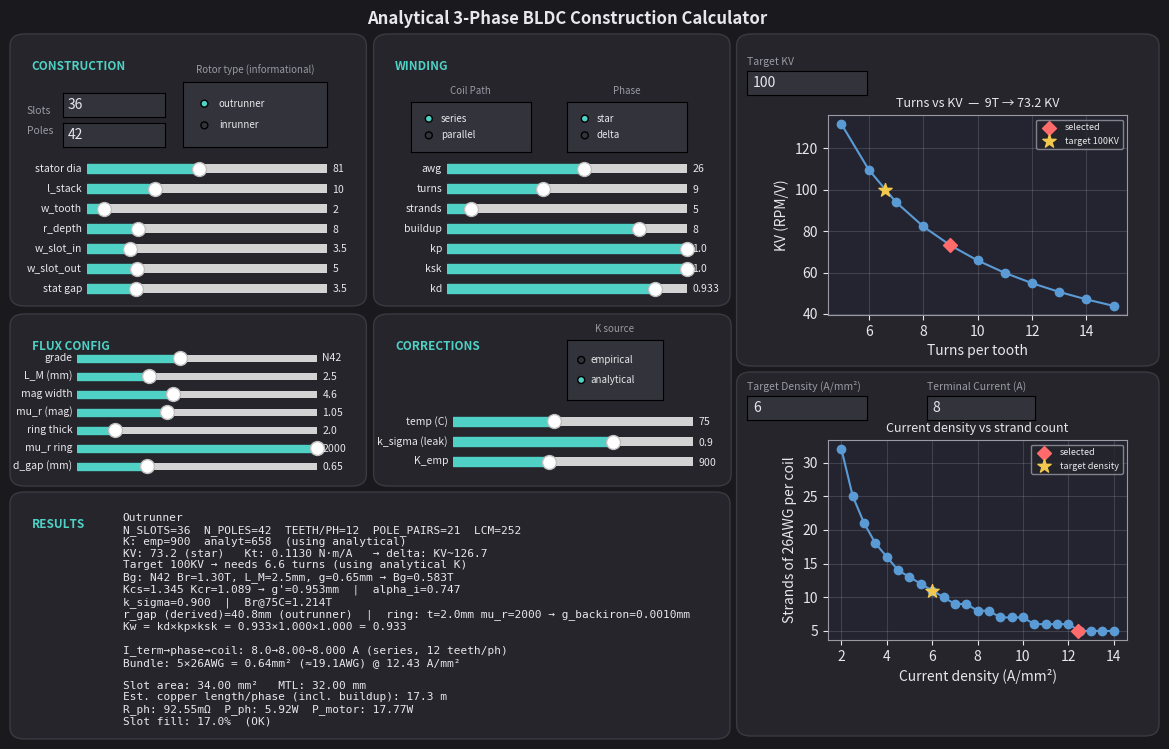

Source code (Python):
"""
Winding Calculator. Check README for instructions and unit definitions.

    python winding_calculator_gui.py

PyQt5 for GUI:
    pip install PyQt5
"""

import math
import matplotlib.pyplot as plt
import matplotlib.patches as mpatches
from matplotlib.widgets import Slider, RadioButtons, TextBox

# Constants

SQRT3 = math.sqrt(3)
COPPER_RESISTIVITY_20C = 1.724e-8   # ohm*m
COPPER_TEMP_COEFF = 0.00393         # per C
K_T_CONSTANT = 8.27                 
GRADE_LIST = ["N35", "N38", "N40", "N42", "N45", "N48", "N50", "N52"]
GRADE_BR = {"N35": 1.195, "N38": 1.235, "N40": 1.265, "N42": 1.30, "N45": 1.35, "N48": 1.395, "N50": 1.425, "N52": 1.455, } # Flux remanence

# Theme
# =======================================

BG = "#1a1a1e"
PANEL = "#25252b"
SLIDER_TRACK = "#33333b"
ACCENT = "#4fd1c5"
TEXT = "#e8e8ec"
SUBTEXT = "#9a9aa5"
RED = "#ff6b6b"
BLUE = "#5b9bd5"

# Equations
# =======================================

def awg_bare_diameter_mm(awg):
    return 0.127 * 92 ** ((36 - awg) / 39)


def awg_area_mm2(awg):
    d = awg_bare_diameter_mm(awg)
    return math.pi / 4 * d ** 2


def area_to_equivalent_awg(area_mm2):
    d_equiv = 2 * math.sqrt(area_mm2 / math.pi)
    return 36 - 39 * math.log(d_equiv / 0.127, 92)


def kv_from_turns(turns, k_constant):
    return k_constant / turns


def turns_from_kv(target_kv, k_constant):
    return k_constant / target_kv


def kt_from_kv(kv, k_t_constant=K_T_CONSTANT):
    return k_t_constant / kv


def strands_for_current(current_A, awg, current_density):
    required_area = current_A / current_density
    single_area = awg_area_mm2(awg)
    strands = math.ceil(required_area / single_area)
    total_area = strands * single_area
    actual_density = current_A / total_area
    return strands, total_area, actual_density


def resistance_per_meter(awg, strands=1, temp_C=20.0):
    rho = COPPER_RESISTIVITY_20C * (1 + COPPER_TEMP_COEFF * (temp_C - 20))
    area_m2 = awg_area_mm2(awg) * 1e-6 * strands
    return rho / area_m2


def slot_area_mm2(w_slot_inner, w_slot_outer, r_depth):
    return 0.5 * (w_slot_inner + w_slot_outer) * r_depth


def mean_turn_length_mm(w_tooth, l_stack, buildup_correction_mm=0.0):
    return 2 * (w_tooth + l_stack) + buildup_correction_mm


def bg_from_magnet(Br, Lm, mu_r, g):
    """Simplified magnetic-circuit Bg: magnet as MMF source in series
    with airgap reluctance, ignoring iron reluctance/leakage/saturation."""
    return Br * Lm / (Lm + mu_r * g)


def translate_current(terminal_current_A, teeth_per_phase, coil_connection, phase_connection):
    phase_current_A = terminal_current_A if phase_connection == "star" else terminal_current_A / SQRT3
    if coil_connection == "series":
        coil_current_A = phase_current_A
    else:
        coil_current_A = phase_current_A / teeth_per_phase
    return phase_current_A, coil_current_A

# UI
# ==========================

# Window + panels
fig = plt.figure(figsize=(12, 10))
fig.patch.set_facecolor(BG)
fig.suptitle("Analytical 3-Phase BLDC Construction Calculator", fontsize=12, fontweight="bold", color=TEXT)

FS_LABEL = 7.5
FS_HEADER = 8.5
FS_RADIO = 7
FS_RADIO_TITLE = 7
FS_SUMMARY = 8


def panel(x, y, w, h, label):
    box = mpatches.FancyBboxPatch(
        (x, y), w, h, transform=fig.transFigure,
        boxstyle="round,pad=0.006,rounding_size=0.012",
        linewidth=1, edgecolor="#3a3a42", facecolor=PANEL, zorder=0)
    fig.add_artist(box)
    fig.text(x + 0.012, y + h - 0.020, label, fontsize=FS_HEADER, fontweight="bold",
              color=ACCENT, va="top")
    return box


h = 0.024
gap = 0.005
step = h + gap
SLIDER_W = 0.20


def style_radio(radio):
    for lbl in radio.labels:
        lbl.set_color(TEXT)
        lbl.set_fontsize(FS_RADIO)


def build_slider_group(specs, x, top_y, step, height, width=SLIDER_W):
    sliders = {}
    for i, (key, disp, lo, hi, default, sstep) in enumerate(specs):
        ax_s = fig.add_axes([x, top_y - i * step, width, height])
        ax_s.set_facecolor(SLIDER_TRACK)
        s = Slider(ax_s, disp, lo, hi, valinit=default, valstep=sstep, color=ACCENT)
        s.label.set_color(TEXT)
        s.label.set_fontsize(FS_LABEL)
        s.valtext.set_color(TEXT)
        s.valtext.set_fontsize(FS_LABEL)
        sliders[key] = s
    return sliders


TOP = 0.94
TERMINAL_CURRENT_DEFAULT = 8.0  # I_term

# WINDING BOX
WINDING_SPECS = [
    ("awg", "awg", 18, 32, 26, 0.5),
    ("turns", "turns", 5, 15, 9, 1),
    ("strands", "strands", 1, 40, 5, 1),
    ("buildup_mm", "buildup", 0, 10, 8.0, 0.1),
    ("pitch_factor", "kp", 0.5, 1.0, 1.0, 0.001),
    ("skew_factor", "ksk", 0.5, 1.0, 1.0, 0.001),
    ("kw", "kd", 0.5, 1.0, 0.933, 0.001),
]
WINDING_X = 0.40
WINDING_TOP_Y = 0.813
WINDING_STEP = 0.02
WINDING_H = 0.017
elec_sliders = build_slider_group(WINDING_SPECS, WINDING_X, WINDING_TOP_Y, WINDING_STEP, WINDING_H)

# Construction box
CONSTRUCTION_SPECS = [
    ("stator_dia", "stator dia", 20.0, 150.0, 81.0, 0.5),
    ("l_stack", "l_stack", 2, 30, 10.0, 0.5),
    ("w_tooth", "w_tooth", 1, 15, 2.0, 0.1),
    ("r_depth", "r_depth", 2, 30, 8.0, 0.1),
    ("w_slot_in", "w_slot_in", 1, 15, 3.5, 0.1),
    ("w_slot_out", "w_slot_out", 1, 20, 5.0, 0.1),
    ("stator_gap", "stat gap", 0.5, 15.0, 3.5, 0.1),
]
CONSTRUCTION_X = 0.10
CONSTRUCTION_TOP_Y = 0.813
CONSTRUCTION_STEP = 0.02
CONSTRUCTION_H = 0.017
geo_sliders = build_slider_group(CONSTRUCTION_SPECS, CONSTRUCTION_X, CONSTRUCTION_TOP_Y, CONSTRUCTION_STEP, CONSTRUCTION_H)

# Slot/poles RADIO BOX
row2_label_y = TOP - 6 * step - 0.010
fig.text(0.05, row2_label_y + 0.12, "Slots", fontsize=FS_HEADER - 1, color=SUBTEXT)
fig.text(0.05, row2_label_y + 0.10, "Poles", fontsize=FS_HEADER - 1, color=SUBTEXT)

# Series/parallel and star/delta RADIO BOX
row2_y = row2_label_y - 0.028
ax_coil_conn = fig.add_axes([0.37, row2_y + 0.11, 0.10, 0.05])
ax_coil_conn.set_facecolor(SLIDER_TRACK)
ax_coil_conn.set_title("Coil Path", fontsize=FS_RADIO_TITLE, color=SUBTEXT)
coil_conn_radio = RadioButtons(ax_coil_conn, ("series", "parallel"), activecolor=ACCENT)
style_radio(coil_conn_radio)

ax_phase_conn = fig.add_axes([0.50, row2_y + 0.11, 0.10, 0.05])
ax_phase_conn.set_facecolor(SLIDER_TRACK)
ax_phase_conn.set_title("Phase", fontsize=FS_RADIO_TITLE, color=SUBTEXT)
phase_conn_radio = RadioButtons(ax_phase_conn, ("star", "delta"), activecolor=ACCENT)
style_radio(phase_conn_radio)

ax_nslots = fig.add_axes([0.08, row2_y + 0.145, 0.085, h])
ax_nslots.set_facecolor(SLIDER_TRACK)
nslots_box = TextBox(ax_nslots, "", initial="36", color=SLIDER_TRACK, hovercolor=SLIDER_TRACK)
nslots_box.text_disp.set_color(TEXT)
ax_npoles = fig.add_axes([0.08, row2_y + 0.115, 0.085, h])
ax_npoles.set_facecolor(SLIDER_TRACK)
npoles_box = TextBox(ax_npoles, "", initial="42", color=SLIDER_TRACK, hovercolor=SLIDER_TRACK)
npoles_box.text_disp.set_color(TEXT)

# ROTOR TYPE: Inrunner vs outrunner
row3_y = row2_y - 0.055 - 0.02 - 0.06
ax_rotor = fig.add_axes([0.18, row3_y + 0.25, 0.12, 0.065])
ax_rotor.set_facecolor(SLIDER_TRACK)
ax_rotor.set_title("Rotor type (informational)", fontsize=FS_RADIO_TITLE, color=SUBTEXT)
rotor_type_radio = RadioButtons(ax_rotor, ("outrunner", "inrunner"), activecolor=ACCENT)
style_radio(rotor_type_radio)

# K source
k_mode_y = row3_y - 0.01 - 0.075
ax_k_mode = fig.add_axes([0.5, 0.59, 0.08, 0.06])
ax_k_mode.set_facecolor(SLIDER_TRACK)
ax_k_mode.set_title("K source", fontsize=FS_RADIO_TITLE, color=SUBTEXT)
k_mode_radio = RadioButtons(ax_k_mode, ("empirical", "analytical"), activecolor=ACCENT)
k_mode_radio.set_active(1)  # default: ANALYTICAL
style_radio(k_mode_radio)

panel(0.345, 0.69, 0.285, 0.26, "WINDING")
panel(0.042, 0.69, 0.285, 0.26, "CONSTRUCTION")

# ROTOR BOX
ROTOR_PANEL_BOTTOM = 0.51
ROTOR_PANEL_HEIGHT = 0.16
ROTOR_PANEL_TOP = ROTOR_PANEL_BOTTOM + ROTOR_PANEL_HEIGHT

ROTOR_X = 0.092
ROTOR_STEP = 0.018
ROTOR_H = 0.014
ROTOR_GRADE_Y = ROTOR_PANEL_TOP - 0.045    
ROTOR_TOP_Y = ROTOR_GRADE_Y - ROTOR_STEP  

ax_grade = fig.add_axes([ROTOR_X, ROTOR_GRADE_Y, SLIDER_W, ROTOR_H])
ax_grade.set_facecolor(SLIDER_TRACK)
grade_slider = Slider(ax_grade, "grade", 0, len(GRADE_LIST) - 1, valinit=3, valstep=1, color=ACCENT)
grade_slider.label.set_color(TEXT)
grade_slider.label.set_fontsize(FS_LABEL)
grade_slider.valtext.set_color(TEXT)
grade_slider.valtext.set_fontsize(FS_LABEL)
grade_slider.valtext.set_text(GRADE_LIST[3])

ROTOR_SPECS = [
    ("Lm", "L_M (mm)", 1.0, 6.0, 2.5, 0.1),
    ("magnet_width", "mag width", 1.0, 10.0, 4.6, 0.1),
    ("mu_r", "mu_r (mag)", 0.9, 1.3, 1.05, 0.01),
    ("t_ring", "ring thick", 0.5, 10.0, 2.0, 0.1),
    ("mu_r_ring", "mu_r ring", 1.0, 2000.0, 2000.0, 1.0),
    ("g", "d_gap (mm)", 0.1, 2.0, 0.65, 0.05),
]
magnet_sliders = build_slider_group(ROTOR_SPECS, ROTOR_X, ROTOR_TOP_Y, ROTOR_STEP, ROTOR_H)

panel(0.042, ROTOR_PANEL_BOTTOM, 0.285, ROTOR_PANEL_HEIGHT, "FLUX CONFIG")

# RESULTS BOX
row4_bottom = 0.267
results_top = row4_bottom - 0.02
results_bottom = 0.025
panel(0.042, 0.257, 0.588, 0.235, "RESULTS")
text_ax = fig.add_axes([0.13, 0.3, 0.545, results_top - results_bottom - 0.045])
text_ax.axis("off")
summary_text = text_ax.text(0, 1.0, "", family="monospace", fontsize=FS_SUMMARY, va="top", color=TEXT)

# Charts
panel(0.6475, 0.63, 0.34, 0.32, "")
panel(0.6475, 0.26, 0.34, 0.352, "")
ax1 = fig.add_axes([0.7175, 0.675, 0.2496, 0.20])
ax2 = fig.add_axes([0.7175, 0.35, 0.2496, 0.20])
CHART_BG = "#242430"
for ax in (ax1, ax2):
    ax.set_facecolor(CHART_BG)

fig.text(0.65, 0.925, "Target KV", fontsize=FS_LABEL, color=SUBTEXT)
ax_target_kv = fig.add_axes([0.65, 0.895, 0.10, h])
ax_target_kv.set_facecolor(SLIDER_TRACK)
target_kv_box = TextBox(ax_target_kv, "", initial="100", color=SLIDER_TRACK, hovercolor=SLIDER_TRACK)
target_kv_box.text_disp.set_color(TEXT)

fig.text(0.65, 0.60, "Target Density (A/mm\u00b2)", fontsize=FS_LABEL, color=SUBTEXT)
ax_density_tgt = fig.add_axes([0.65, 0.57, 0.10, h])
ax_density_tgt.set_facecolor(SLIDER_TRACK)
density_tgt_box = TextBox(ax_density_tgt, "", initial="6", color=SLIDER_TRACK, hovercolor=SLIDER_TRACK)
density_tgt_box.text_disp.set_color(TEXT)

fig.text(0.80, 0.60, "Terminal Current (A)", fontsize=FS_LABEL, color=SUBTEXT)
ax_iterm = fig.add_axes([0.80, 0.57, 0.09, h])
ax_iterm.set_facecolor(SLIDER_TRACK)
iterm_box = TextBox(ax_iterm, "", initial="8", color=SLIDER_TRACK, hovercolor=SLIDER_TRACK)
iterm_box.text_disp.set_color(TEXT)

# Correction Factors
CORRECTIONS_SPECS = [
    ("op_temp", "temp (C)", 20.0, 150.0, 75.0, 1.0),
    ("k_sigma", "k_sigma (leak)", 0.70, 1.0, 0.90, 0.001),
    ("k_const", "K_emp", 500, 1500, 900, 10),
]
CORRECTIONS_X = 0.405
CORRECTIONS_TOP_Y = 0.56
CORRECTIONS_STEP = 0.02
CORRECTIONS_H = 0.017
correction_sliders = build_slider_group(CORRECTIONS_SPECS, CORRECTIONS_X, CORRECTIONS_TOP_Y, CORRECTIONS_STEP, CORRECTIONS_H)

panel(0.345, 0.51, 0.286, 0.16, "CORRECTIONS")


def redraw(_=None):
    turns = elec_sliders["turns"].val
    awg = elec_sliders["awg"].val
    try:
        terminal_A = float(iterm_box.text)
    except ValueError:
        terminal_A = TERMINAL_CURRENT_DEFAULT
    try:
        density_tgt = float(density_tgt_box.text)
    except ValueError:
        density_tgt = 6.0
    strands = int(elec_sliders["strands"].val)
    k_const = correction_sliders["k_const"].val
    try:
        n_slots = int(nslots_box.text)
    except ValueError:
        n_slots = 36
    try:
        n_poles = int(npoles_box.text)
    except ValueError:
        n_poles = 42
    n_slots = max(3, n_slots)
    n_poles = max(2, n_poles)
    teeth_per_phase = max(1, n_slots // 3)
    pole_pairs = max(1, n_poles // 2)
    cogging_lcm = math.lcm(n_slots, n_poles)

    w_slot_in = geo_sliders["w_slot_in"].val
    w_slot_out = geo_sliders["w_slot_out"].val
    r_depth = geo_sliders["r_depth"].val
    w_tooth = geo_sliders["w_tooth"].val
    l_stack = geo_sliders["l_stack"].val
    buildup_mm = elec_sliders["buildup_mm"].val

    coil_connection = coil_conn_radio.value_selected
    phase_connection = phase_conn_radio.value_selected
    k_mode = k_mode_radio.value_selected

    kd = elec_sliders["kw"].val

    grade_idx = int(round(grade_slider.val))
    grade_idx = max(0, min(len(GRADE_LIST) - 1, grade_idx))
    grade_name = GRADE_LIST[grade_idx]
    grade_slider.valtext.set_text(grade_name)
    Br = GRADE_BR[grade_name]
    Lm = magnet_sliders["Lm"].val
    g_mm = magnet_sliders["g"].val
    mu_r = magnet_sliders["mu_r"].val

    magnet_width = magnet_sliders["magnet_width"].val
    stator_dia = geo_sliders["stator_dia"].val
    stator_gap = geo_sliders["stator_gap"].val
    op_temp = correction_sliders["op_temp"].val
    rotor_type = rotor_type_radio.value_selected

    if rotor_type == "outrunner":
        r_gap_derived = stator_dia / 2 + g_mm / 2
        rotor_dia = stator_dia + 2 * g_mm
    else:
        r_gap_derived = stator_dia / 2 - g_mm / 2
        rotor_dia = stator_dia - 2 * g_mm
    r_gap_mm = r_gap_derived

    t_pole = math.pi * rotor_dia / n_poles
    w_gap_rotor = t_pole - magnet_width
    alpha_i = magnet_width / t_pole
    sigma_r = (w_gap_rotor / g_mm) / (5 + w_gap_rotor / g_mm)
    Kcr = t_pole / (t_pole - sigma_r * w_gap_rotor)

    t_stator = math.pi * stator_dia / n_slots
    sigma_s = (stator_gap / g_mm) / (5 + stator_gap / g_mm)
    Kcs = t_stator / (t_stator - sigma_s * stator_gap)

    t_ring = magnet_sliders["t_ring"].val
    mu_r_ring = magnet_sliders["mu_r_ring"].val
    g_backiron = t_ring / mu_r_ring

    g_prime = g_mm * Kcs * Kcr + g_backiron
    Br_temp = Br * (1 + (-0.0012) * (op_temp - 20))
    k_sigma = correction_sliders["k_sigma"].val

    Bg_tesla = alpha_i * k_sigma * bg_from_magnet(Br_temp, Lm, mu_r, g_prime)

    kp = elec_sliders["pitch_factor"].val
    ksk = elec_sliders["skew_factor"].val
    kw = kd * kp * ksk

    pole_area_mm2 = (2 * math.pi * r_gap_mm / n_poles) * l_stack
    flux_pole_wb = Bg_tesla * pole_area_mm2 * 1e-6
    sqrt3_factor = SQRT3 if phase_connection == "star" else 1.0
    k_analytical = (60 / (2 * math.pi)) / (sqrt3_factor * teeth_per_phase * kw * pole_pairs * flux_pole_wb)

    active_k = k_const if k_mode == "empirical" else k_analytical

    kv = kv_from_turns(turns, active_k)
    kt = kt_from_kv(kv)
    kv_other = kv * SQRT3 if phase_connection == "star" else kv / SQRT3
    other_label = "delta" if phase_connection == "star" else "star"

    try:
        target_kv = float(target_kv_box.text)
    except ValueError:
        target_kv = kv
    required_turns = turns_from_kv(target_kv, active_k) if target_kv > 0 else float("nan")

    phase_A, coil_A = translate_current(terminal_A, teeth_per_phase, coil_connection, phase_connection)
    auto_strands, auto_area, auto_density = strands_for_current(coil_A, awg, density_tgt)

    single_area = awg_area_mm2(awg)
    bundle_area = strands * single_area
    bundle_density = coil_A / bundle_area if bundle_area > 0 else 0
    equiv_awg = area_to_equivalent_awg(bundle_area)

    slot_area = slot_area_mm2(w_slot_in, w_slot_out, r_depth)
    mtl = mean_turn_length_mm(w_tooth, l_stack, buildup_mm)

    # Estimated copper length per phase
    copper_length_per_phase_mm = teeth_per_phase * turns * strands * mtl
    copper_length_per_phase_m = copper_length_per_phase_mm / 1000

    # KV CHART VISUAL

    ax1.clear()
    ax1.set_facecolor(CHART_BG)
    turns_range = list(range(5, 16))
    ax1.plot(turns_range, [kv_from_turns(t, active_k) for t in turns_range], marker="o", color=BLUE)
    ax1.scatter([turns], [kv], color=RED, marker="D", zorder=6, s=50, label="selected")
    if 5 <= required_turns <= 15:
        ax1.scatter([required_turns], [target_kv], color="#f2c94c", marker="*", zorder=6, s=100, label=f"target {target_kv:g}KV")
        ax1.legend(fontsize=6.5, loc="upper right", facecolor=PANEL, edgecolor=SUBTEXT, labelcolor=TEXT)

    ax1.set_xlabel("Turns per tooth", color=TEXT)
    ax1.set_ylabel("KV (RPM/V)", color=TEXT)
    ax1.set_title(f"Turns vs KV  \u2014  {turns:.0f}T \u2192 {kv:.1f} KV", fontsize=9, color=TEXT)
    ax1.tick_params(colors=TEXT)
    for spine in ax1.spines.values():
        spine.set_color(SUBTEXT)
    ax1.grid(True, alpha=0.25, color=SUBTEXT)

    # CURRENT CHART VISUAL

    ax2.clear()
    ax2.set_facecolor(CHART_BG)
    density_range = [d / 2 for d in range(4, 29)]
    ax2.plot(density_range, [strands_for_current(coil_A, awg, d)[0] for d in density_range], marker="o", color=BLUE)
    ax2.scatter([bundle_density], [strands], color=RED, marker="D", zorder=6, s=50, label="selected")
    ax2.scatter([density_tgt], [auto_strands], color="#f2c94c", marker="*", zorder=6, s=100, label=f"target density")

    ax2.set_xlabel("Current density (A/mm\u00b2)", color=TEXT)
    ax2.set_ylabel(f"Strands of {awg:g}AWG per coil", color=TEXT)
    ax2.set_title("Current density vs strand count", fontsize=9, color=TEXT)
    ax2.tick_params(colors=TEXT)
    for spine in ax2.spines.values():
        spine.set_color(SUBTEXT)
    leg = ax2.legend(fontsize=6.5, loc="upper right", facecolor=PANEL, edgecolor=SUBTEXT)
    for text in leg.get_texts():
        text.set_color(TEXT)
    ax2.grid(True, alpha=0.25, color=SUBTEXT)

    # Results TEXT
    lines = [
        "Outrunner" if rotor_type == "outrunner" else "Inrunner",
        f"N_SLOTS={n_slots}  N_POLES={n_poles}  TEETH/PH={teeth_per_phase}  "
        f"POLE_PAIRS={pole_pairs}  LCM={cogging_lcm}",
        f"K: emp={k_const:.0f}  analyt={k_analytical:.0f}  (using {k_mode})",
        f"KV: {kv:.1f} ({phase_connection})   Kt: {kt:.4f} N\u00b7m/A   "
        f"\u2192 {other_label}: KV~{kv_other:.1f}",
        f"Target {target_kv:g}KV \u2192 needs {required_turns:.1f} turns (using {k_mode} K)",
        f"Bg: {grade_name} Br={Br:.2f}T, L_M={Lm:.1f}mm, g={g_mm:.2f}mm \u2192 Bg={Bg_tesla:.3f}T",
        f"Kcs={Kcs:.3f} Kcr={Kcr:.3f} \u2192 g'={g_prime:.3f}mm  |  alpha_i={alpha_i:.3f}",
        f"k_sigma={k_sigma:.3f}  |  Br@{op_temp:g}C={Br_temp:.3f}T",
        f"r_gap (derived)={r_gap_derived:.1f}mm ({rotor_type})  |  "
        f"ring: t={t_ring:.1f}mm mu_r={mu_r_ring:.0f} \u2192 g_backiron={g_backiron:.4f}mm",
        f"Kw = kd\u00d7kp\u00d7ksk = {kd:.3f}\u00d7{kp:.3f}\u00d7{ksk:.3f} = {kw:.3f}",
        "",
        f"I_term\u2192phase\u2192coil: {terminal_A:.1f}\u2192{phase_A:.2f}\u2192{coil_A:.3f} A "
        f"({coil_connection}, {teeth_per_phase} teeth/ph)",
        f"Bundle: {strands}\u00d7{awg:g}AWG = {bundle_area:.2f}mm\u00b2 "
        f"(\u2248{equiv_awg:.1f}AWG) @ {bundle_density:.2f} A/mm\u00b2",
        "",
        f"Slot area: {slot_area:.2f} mm\u00b2   MTL: {mtl:.2f} mm",
        f"Est. copper length/phase (incl. buildup): {copper_length_per_phase_m:.1f} m",
    ]

    r_coil = resistance_per_meter(awg, strands) * (turns * mtl / 1000)
    r_phase = teeth_per_phase * r_coil if coil_connection == "series" else r_coil / teeth_per_phase
    p_phase = phase_A ** 2 * r_phase
    p_motor = 3 * p_phase
    lines.append(f"R_ph: {r_phase*1000:.2f}m\u03a9  P_ph: {p_phase:.2f}W  P_motor: {p_motor:.2f}W")

    total_copper_area = bundle_area * turns
    fill_factor = total_copper_area / slot_area if slot_area > 0 else 0
    status = "OK" if fill_factor <= 0.42 else "TOO FULL"
    lines.append(f"Slot fill: {fill_factor:.1%}  ({status})")

    summary_text.set_text("\n".join(lines))
    fig.canvas.draw_idle()

# Reload inputs
for s in elec_sliders.values():
    s.on_changed(redraw)
for s in geo_sliders.values():
    s.on_changed(redraw)
for s in magnet_sliders.values():
    s.on_changed(redraw)
for s in correction_sliders.values():
    s.on_changed(redraw)
grade_slider.on_changed(redraw)
coil_conn_radio.on_clicked(redraw)
phase_conn_radio.on_clicked(redraw)
k_mode_radio.on_clicked(redraw)
rotor_type_radio.on_clicked(redraw)
nslots_box.on_submit(redraw)
npoles_box.on_submit(redraw)
target_kv_box.on_submit(redraw)
density_tgt_box.on_submit(redraw)
iterm_box.on_submit(redraw)

redraw()
plt.show()
